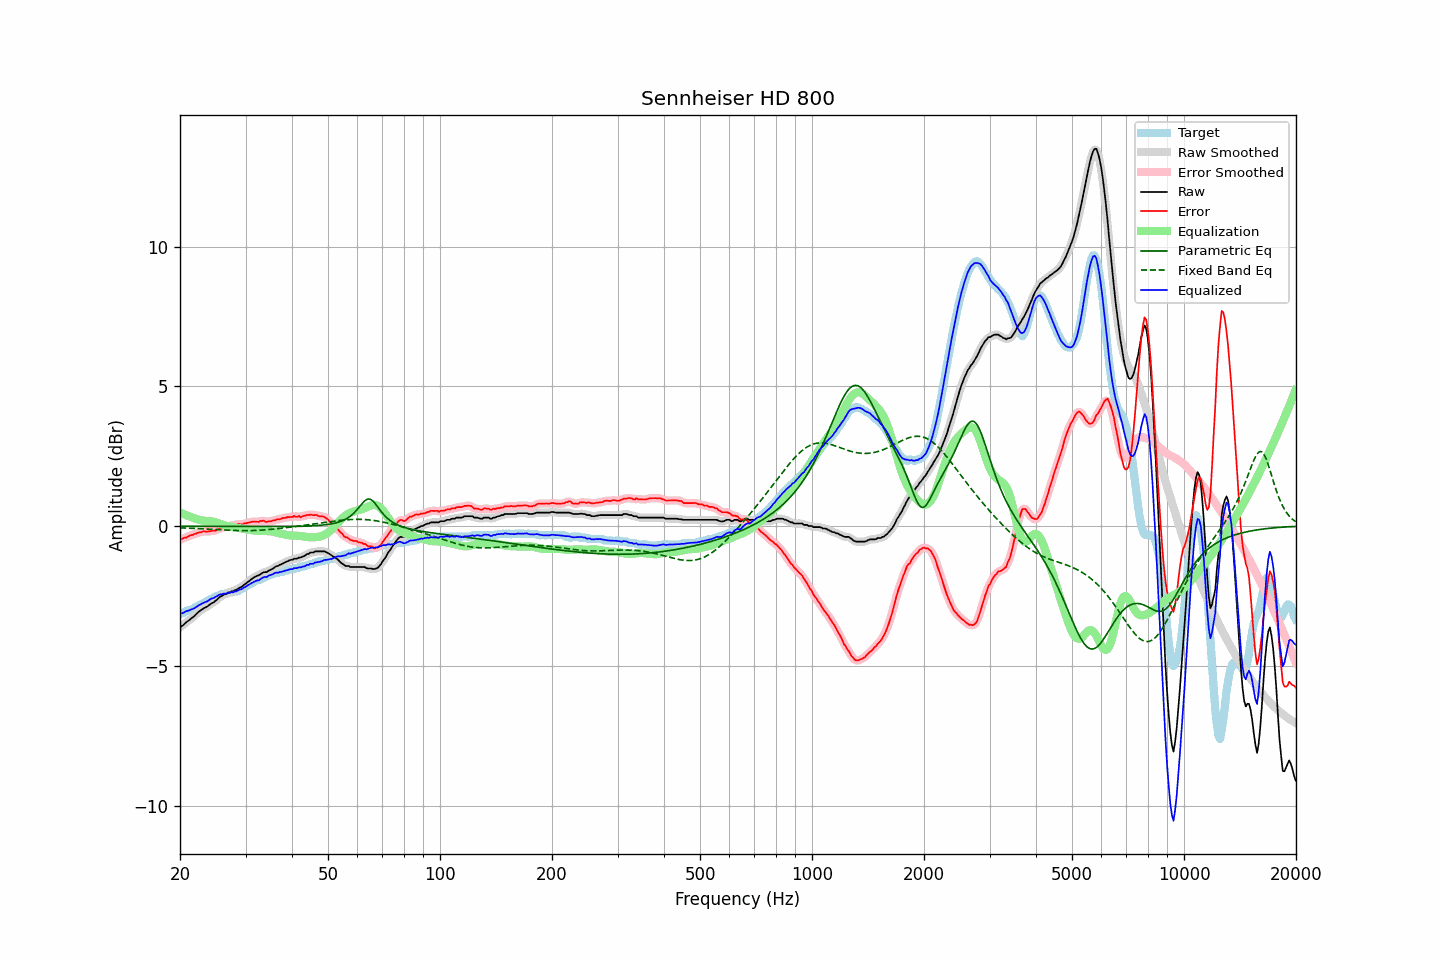

Data behind this chart, as committed beside it:
frequency, raw, error, smoothed, error_smoothed, equalization, parametric_eq, fixed_band_eq, equalized_raw, equalized_smoothed, target
20.00, -3.61, -0.49, -3.62, -0.49, 0.49, -0.00, -0.06, -3.12, -3.13, -3.12
20.20, -3.58, -0.46, -3.58, -0.46, 0.46, -0.00, -0.06, -3.12, -3.11, -3.12
20.40, -3.54, -0.43, -3.53, -0.44, 0.44, -0.00, -0.06, -3.10, -3.09, -3.11
20.61, -3.48, -0.41, -3.49, -0.42, 0.42, -0.00, -0.07, -3.07, -3.07, -3.07
20.81, -3.43, -0.41, -3.44, -0.40, 0.39, -0.00, -0.07, -3.04, -3.05, -3.02
21.02, -3.39, -0.37, -3.39, -0.37, 0.37, -0.00, -0.07, -3.03, -3.02, -3.02
21.23, -3.35, -0.34, -3.35, -0.35, 0.35, -0.00, -0.07, -3.01, -3.00, -3.01
21.44, -3.30, -0.32, -3.31, -0.32, 0.32, -0.00, -0.08, -2.98, -2.98, -2.98
21.66, -3.26, -0.31, -3.26, -0.30, 0.30, -0.00, -0.08, -2.96, -2.96, -2.95
21.87, -3.21, -0.28, -3.21, -0.28, 0.28, -0.00, -0.08, -2.93, -2.93, -2.93
22.09, -3.15, -0.27, -3.15, -0.26, 0.26, -0.00, -0.08, -2.89, -2.89, -2.88
22.31, -3.09, -0.24, -3.10, -0.24, 0.24, -0.01, -0.09, -2.85, -2.86, -2.85
22.54, -3.04, -0.22, -3.05, -0.23, 0.23, -0.01, -0.09, -2.82, -2.82, -2.83
22.76, -3.01, -0.22, -3.01, -0.21, 0.21, -0.01, -0.09, -2.80, -2.79, -2.80
22.99, -2.96, -0.20, -2.97, -0.20, 0.20, -0.01, -0.09, -2.76, -2.76, -2.77
23.22, -2.93, -0.18, -2.94, -0.19, 0.20, -0.01, -0.10, -2.74, -2.74, -2.76
23.45, -2.90, -0.20, -2.90, -0.19, 0.19, -0.01, -0.10, -2.71, -2.71, -2.71
23.69, -2.87, -0.20, -2.87, -0.19, 0.19, -0.01, -0.10, -2.69, -2.68, -2.68
23.92, -2.83, -0.19, -2.83, -0.19, 0.18, -0.01, -0.11, -2.65, -2.65, -2.65
24.16, -2.78, -0.18, -2.79, -0.18, 0.18, -0.01, -0.11, -2.61, -2.62, -2.61
24.40, -2.75, -0.17, -2.75, -0.17, 0.17, -0.01, -0.11, -2.58, -2.58, -2.59
24.65, -2.72, -0.16, -2.72, -0.16, 0.16, -0.01, -0.12, -2.57, -2.56, -2.56
24.89, -2.67, -0.16, -2.68, -0.15, 0.14, -0.01, -0.12, -2.53, -2.53, -2.51
25.14, -2.63, -0.12, -2.63, -0.13, 0.12, -0.01, -0.12, -2.51, -2.50, -2.51
25.39, -2.57, -0.10, -2.58, -0.10, 0.10, -0.01, -0.13, -2.47, -2.47, -2.47
25.65, -2.52, -0.06, -2.53, -0.08, 0.08, -0.01, -0.13, -2.44, -2.45, -2.46
25.91, -2.50, -0.08, -2.49, -0.06, 0.06, -0.01, -0.13, -2.44, -2.43, -2.42
26.16, -2.46, -0.04, -2.47, -0.04, 0.05, -0.01, -0.13, -2.42, -2.42, -2.42
26.43, -2.43, -0.01, -2.44, -0.02, 0.03, -0.01, -0.14, -2.41, -2.41, -2.42
26.69, -2.42, -0.01, -2.41, -0.01, 0.01, -0.01, -0.14, -2.41, -2.40, -2.41
26.96, -2.37, 0.00, -2.39, 0.00, -0.00, -0.01, -0.14, -2.38, -2.39, -2.37
27.23, -2.37, 0.00, -2.37, 0.01, -0.01, -0.01, -0.15, -2.39, -2.38, -2.37
27.50, -2.33, 0.04, -2.34, 0.02, -0.03, -0.01, -0.15, -2.36, -2.37, -2.38
27.77, -2.33, 0.02, -2.33, 0.03, -0.04, -0.01, -0.15, -2.37, -2.36, -2.36
28.05, -2.29, 0.04, -2.30, 0.04, -0.04, -0.01, -0.15, -2.34, -2.35, -2.34
28.33, -2.28, 0.04, -2.28, 0.05, -0.05, -0.01, -0.16, -2.34, -2.33, -2.33
28.62, -2.24, 0.08, -2.24, 0.07, -0.06, -0.01, -0.16, -2.30, -2.30, -2.33
28.90, -2.20, 0.08, -2.21, 0.07, -0.07, -0.01, -0.16, -2.27, -2.28, -2.28
29.19, -2.18, 0.07, -2.18, 0.08, -0.08, -0.01, -0.16, -2.26, -2.25, -2.25
29.48, -2.14, 0.07, -2.14, 0.08, -0.09, -0.01, -0.16, -2.23, -2.23, -2.21
29.78, -2.09, 0.10, -2.10, 0.09, -0.10, -0.01, -0.16, -2.19, -2.20, -2.19
30.08, -2.05, 0.10, -2.05, 0.10, -0.11, -0.01, -0.16, -2.16, -2.16, -2.15
30.38, -2.00, 0.12, -2.01, 0.12, -0.12, -0.01, -0.16, -2.12, -2.13, -2.12
30.68, -1.96, 0.13, -1.96, 0.13, -0.13, -0.01, -0.16, -2.09, -2.09, -2.10
30.99, -1.91, 0.14, -1.92, 0.15, -0.14, -0.01, -0.16, -2.05, -2.05, -2.06
31.30, -1.87, 0.16, -1.87, 0.16, -0.15, -0.01, -0.16, -2.02, -2.02, -2.04
31.61, -1.83, 0.17, -1.83, 0.16, -0.16, -0.01, -0.16, -1.99, -1.99, -2.00
31.93, -1.80, 0.16, -1.81, 0.16, -0.17, -0.01, -0.15, -1.97, -1.97, -1.96
32.24, -1.77, 0.16, -1.78, 0.16, -0.17, -0.01, -0.15, -1.94, -1.95, -1.93
32.57, -1.76, 0.15, -1.75, 0.16, -0.17, -0.01, -0.15, -1.94, -1.93, -1.91
32.89, -1.72, 0.19, -1.72, 0.18, -0.17, -0.01, -0.14, -1.90, -1.89, -1.91
33.22, -1.68, 0.18, -1.69, 0.19, -0.17, -0.01, -0.14, -1.86, -1.86, -1.87
33.55, -1.65, 0.20, -1.66, 0.18, -0.17, -0.01, -0.14, -1.82, -1.83, -1.86
33.89, -1.64, 0.17, -1.64, 0.17, -0.17, -0.01, -0.13, -1.82, -1.82, -1.81
34.23, -1.64, 0.15, -1.63, 0.17, -0.17, -0.01, -0.13, -1.82, -1.80, -1.79
34.57, -1.59, 0.18, -1.60, 0.16, -0.18, -0.01, -0.12, -1.77, -1.78, -1.77
34.92, -1.57, 0.17, -1.58, 0.18, -0.18, -0.01, -0.12, -1.76, -1.76, -1.74
35.27, -1.54, 0.18, -1.54, 0.19, -0.19, -0.01, -0.11, -1.73, -1.73, -1.73
35.62, -1.51, 0.20, -1.51, 0.20, -0.20, -0.01, -0.11, -1.71, -1.70, -1.72
35.97, -1.46, 0.21, -1.47, 0.22, -0.21, -0.01, -0.10, -1.67, -1.68, -1.67
... 635 more rows
